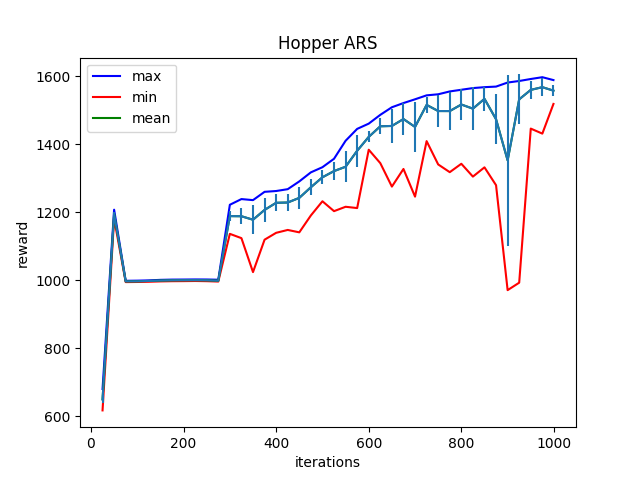

Values plotted in this chart, from the file beside it:
Iter:25, max:680.7637329101562, mean:650.2119140625, min:617.7437133789062, std:12.13258171081543
Iter:50, max:1207.90869140625, mean:1195.4932861328125, min:1181.568115234375, std:5.881045341491699
Iter:75, max:998.82861328125, mean:997.197265625, min:995.0257568359375, std:0.9415706992149353
Iter:100, max:999.2689819335938, mean:997.3759765625, min:995.40283203125, std:1.0210431814193726
Iter:125, max:1000.0714721679688, mean:998.44091796875, min:995.9976806640625, std:0.7716190814971924
Iter:150, max:1001.6055297851562, mean:999.5960693359375, min:997.070068359375, std:0.8993481397628784
Iter:175, max:1002.3373413085938, mean:1000.3329467773438, min:997.6763916015625, std:0.8420612812042236
Iter:200, max:1002.5399169921875, mean:1000.58642578125, min:997.8999633789062, std:0.8376730680465698
Iter:225, max:1002.8242797851562, mean:1000.725341796875, min:998.2890625, std:0.8287366628646851
Iter:250, max:1002.677490234375, mean:1000.4024658203125, min:997.7392578125, std:0.9250212907791138
Iter:275, max:1001.991455078125, mean:999.0491333007812, min:996.6287231445312, std:1.3279114961624146
Iter:300, max:1222.4114990234375, mean:1189.0623779296875, min:1136.8861083984375, std:14.688082695007324
Iter:325, max:1239.1715087890625, mean:1188.70947265625, min:1124.27099609375, std:22.988174438476562
Iter:350, max:1236.075927734375, mean:1178.394775390625, min:1024.4227294921875, std:41.95895767211914
Iter:375, max:1260.4857177734375, mean:1207.285888671875, min:1119.73095703125, std:34.56094741821289
Iter:400, max:1262.865478515625, mean:1228.24072265625, min:1139.9498291015625, std:24.871402740478516
Iter:425, max:1268.2728271484375, mean:1229.0465087890625, min:1148.3897705078125, std:23.89864730834961
Iter:450, max:1291.117431640625, mean:1242.7412109375, min:1141.3369140625, std:33.01169967651367
Iter:475, max:1317.74560546875, mean:1273.9078369140625, min:1190.9981689453125, std:23.90562629699707
Iter:500, max:1332.8785400390625, mean:1303.259033203125, min:1232.7091064453125, std:20.125411987304688
Iter:525, max:1357.6708984375, mean:1321.47802734375, min:1203.6551513671875, std:27.5922908782959
Iter:550, max:1410.634765625, mean:1334.230224609375, min:1216.5286865234375, std:45.122276306152344
Iter:575, max:1445.5579833984375, mean:1381.208984375, min:1212.7222900390625, std:46.74782180786133
Iter:600, max:1461.01806640625, mean:1422.0494384765625, min:1384.303466796875, std:16.142032623291016
Iter:625, max:1486.8970947265625, mean:1453.23779296875, min:1344.7589111328125, std:23.852397918701172
Iter:650, max:1509.1705322265625, mean:1454.1600341796875, min:1275.867919921875, std:48.71673583984375
Iter:675, max:1521.5030517578125, mean:1474.522216796875, min:1327.701904296875, std:46.21983337402344
Iter:700, max:1532.5880126953125, mean:1451.309326171875, min:1246.323974609375, std:73.14855194091797
Iter:725, max:1544.161865234375, mean:1516.1163330078125, min:1409.5814208984375, std:22.72146224975586
Iter:750, max:1547.314453125, mean:1498.037353515625, min:1341.0162353515625, std:47.09681701660156
Iter:775, max:1555.675537109375, mean:1497.9371337890625, min:1318.2706298828125, std:55.45613098144531
Iter:800, max:1560.614013671875, mean:1517.253173828125, min:1342.964599609375, std:44.96855163574219
Iter:825, max:1565.5423583984375, mean:1505.02099609375, min:1305.2462158203125, std:62.64509201049805
Iter:850, max:1568.238525390625, mean:1533.932861328125, min:1332.4730224609375, std:36.26348114013672
Iter:875, max:1569.93310546875, mean:1473.94091796875, min:1279.9677734375, std:72.82046508789062
Iter:900, max:1581.837646484375, mean:1353.0726318359375, min:971.4068603515625, std:251.67901611328125
Iter:925, max:1586.406494140625, mean:1532.482177734375, min:993.2852783203125, std:73.30413055419922
Iter:950, max:1592.267578125, mean:1560.2613525390625, min:1446.390380859375, std:26.4671630859375
Iter:975, max:1597.55712890625, mean:1568.2464599609375, min:1431.6441650390625, std:25.718948364257812
Iter:999, max:1589.0635986328125, mean:1558.0213623046875, min:1518.9453125, std:16.23396873474121
